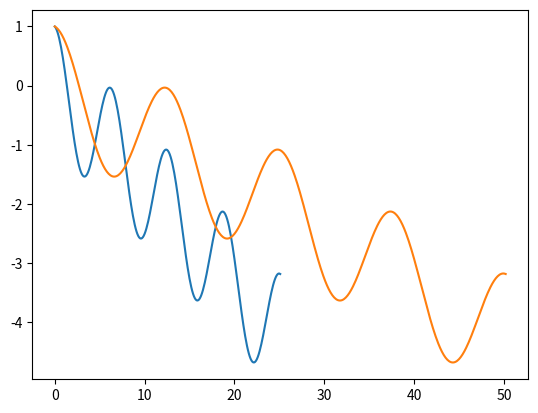

Python code for this plot:
# -*- coding: utf-8 -*-
"""
Created on Mon Sep 27 21:19:46 2021

@author: TerryYang
"""
import math
import numpy as np
import matplotlib.pyplot as plt

x = np.arange(0,8*np.pi,0.1)   # start,stop,step
y = np.cos(x)-x/6

plt.plot(x,y)
plt.show()

x = np.arange(0,16*np.pi,0.1)   # start,stop,step
y = np.cos(x/2)-x/12

plt.plot(x,y)
plt.show()